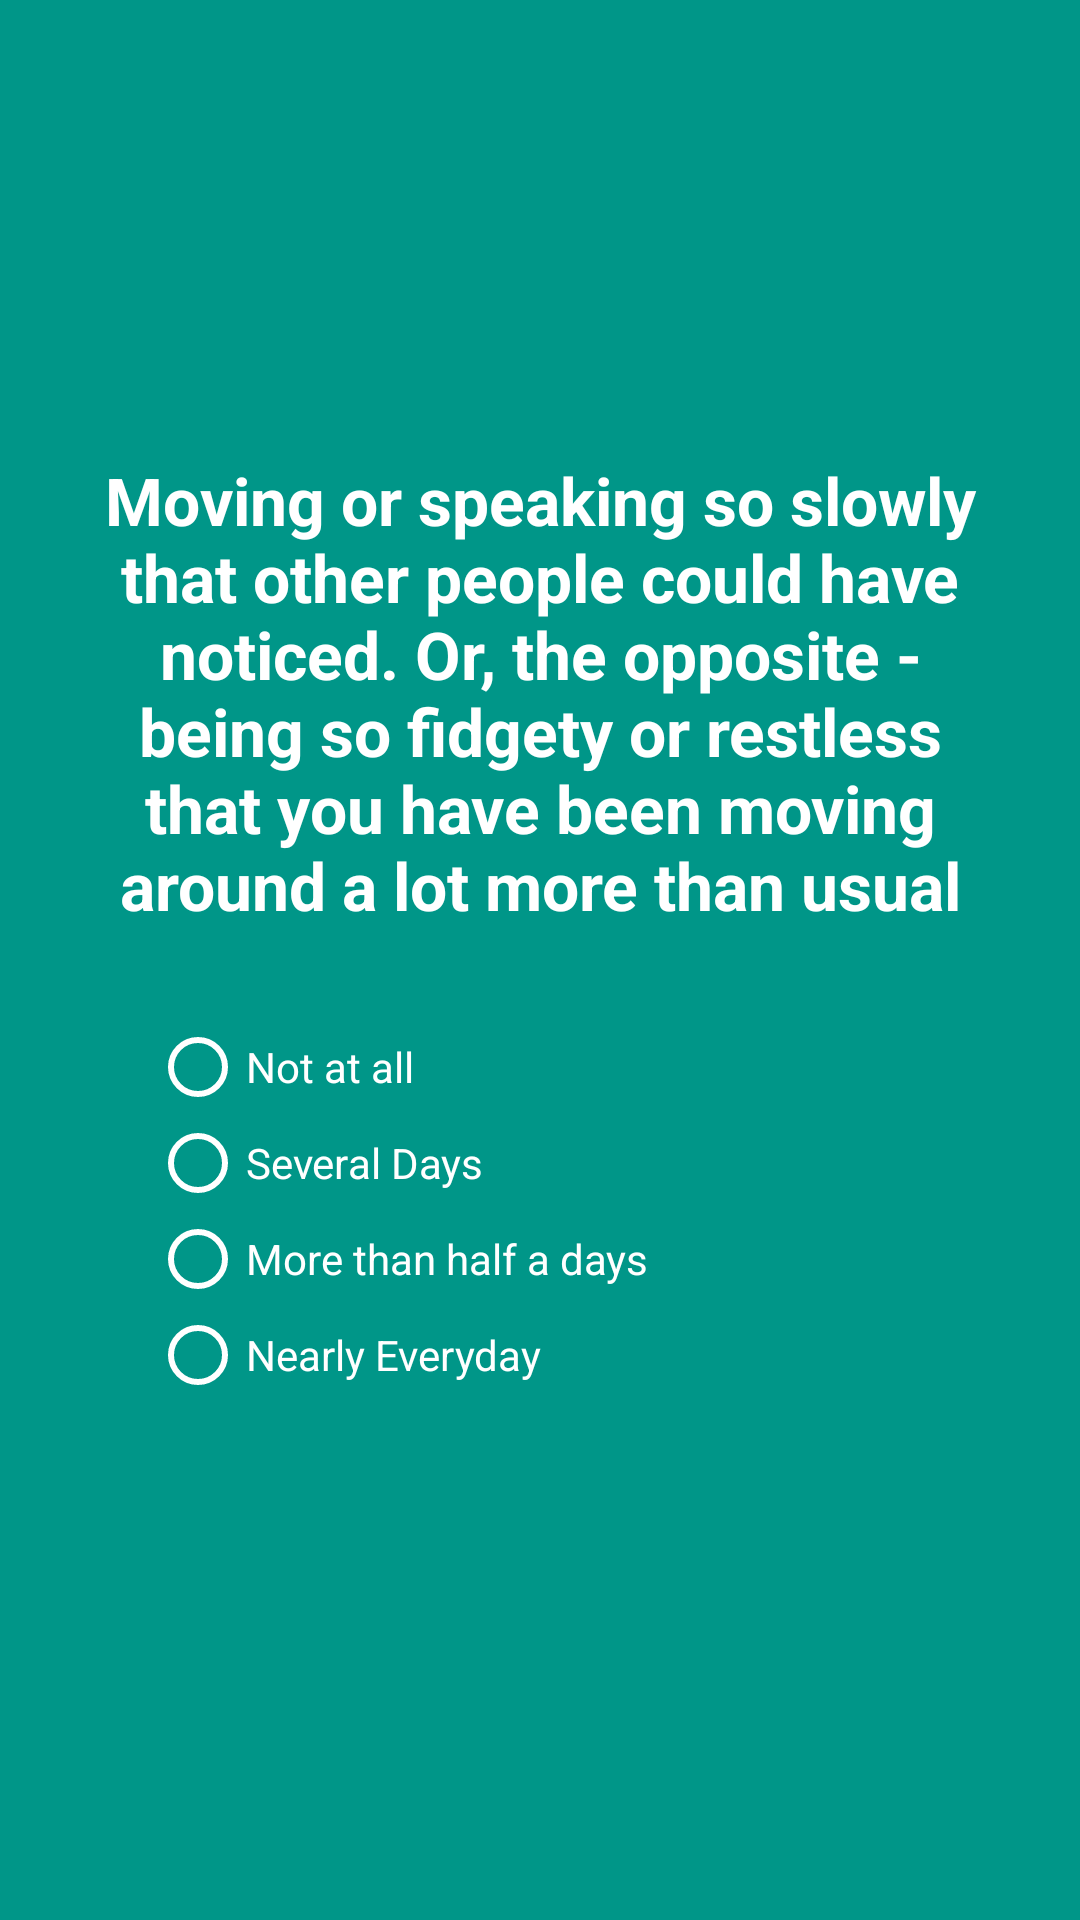

Produce the Android XML layout that renders to this screen, including the resource entries it uses.
<!-- AndroidManifest.xml: application theme AppTheme -->
<!-- res/layout/activity_question_8.xml -->
<?xml version="1.0" encoding="utf-8"?>
<RelativeLayout xmlns:android="http://schemas.android.com/apk/res/android"
    android:layout_width="match_parent"
    android:background="@color/screen8"
    android:layout_height="match_parent">

    <LinearLayout
        android:layout_width="match_parent"
        android:layout_height="wrap_content"
        android:orientation="vertical"
        android:layout_centerInParent="true"
        android:gravity="center"
        android:layout_marginRight="10dp"
        android:layout_marginLeft="10dp"
        android:padding="20sp"
        >

        <TextView
            android:layout_width="match_parent"
            android:layout_height="wrap_content"
            android:textColor="@android:color/white"
            android:text="Moving or speaking so slowly that other people could have noticed. Or, the opposite - being so fidgety or restless that you have been moving around a lot more than usual"
            android:textStyle="bold"
            android:textAppearance="@style/Base.TextAppearance.AppCompat.Large"
            android:textAlignment="center"
            />

        <RadioGroup
            android:layout_width="match_parent"
            android:layout_height="match_parent"
            android:orientation="vertical"
            android:layout_gravity="center_horizontal"
            android:layout_marginTop="10sp"
            android:padding="20sp"
            >
            <RadioButton
                android:layout_width="match_parent"
                android:layout_height="wrap_content"
                android:textAppearance="@style/Base.TextAppearance.AppCompat.Small"
                android:text="@string/firstopt"
                android:id="@+id/rbtnFirst"
                android:onClick="answerClick"
                android:textColor="@android:color/white"
                android:buttonTint="@android:color/white"
                />
            <RadioButton
                android:layout_width="match_parent"
                android:layout_height="wrap_content"
                android:textAppearance="@style/Base.TextAppearance.AppCompat.Small"
                android:text="@string/secondopt"
                android:id="@+id/rbtnSecond"
                android:onClick="answerClick"
                android:textColor="@android:color/white"
                android:buttonTint="@android:color/white"
                />

            <RadioButton
                android:layout_width="match_parent"
                android:layout_height="wrap_content"
                android:textAppearance="@style/Base.TextAppearance.AppCompat.Small"
                android:text="@string/thirdopt"
                android:id="@+id/rbtnThird"
                android:onClick="answerClick"
                android:textColor="@android:color/white"
                android:buttonTint="@android:color/white"
                />

            <RadioButton
                android:layout_width="match_parent"
                android:layout_height="wrap_content"
                android:textAppearance="@style/Base.TextAppearance.AppCompat.Small"
                android:text="@string/fourthopt"
                android:id="@+id/rbtnFourh"
                android:onClick="answerClick"
                android:textColor="@android:color/white"
                android:buttonTint="@android:color/white"
                />
        </RadioGroup>


    </LinearLayout>

</RelativeLayout>
<!-- resources referenced by this layout -->
<resources>
  <color name="screen8">#009688</color>
  <string name="firstopt">Not at all</string>
  <string name="fourthopt">Nearly Everyday</string>
  <string name="secondopt">Several Days</string>
  <string name="thirdopt">More than half a days</string>
  <style name="AppTheme" parent="Theme.AppCompat.Light.DarkActionBar">
          
          <item name="colorPrimary">@color/colorPrimary</item>
          <item name="colorPrimaryDark">@color/colorPrimaryDark</item>
          <item name="colorAccent">@color/colorAccent</item>
      </style>
  <color name="colorPrimary">#008A83</color>
  <color name="colorPrimaryDark">#303F9F</color>
  <color name="colorAccent">#008A83</color>
</resources>
